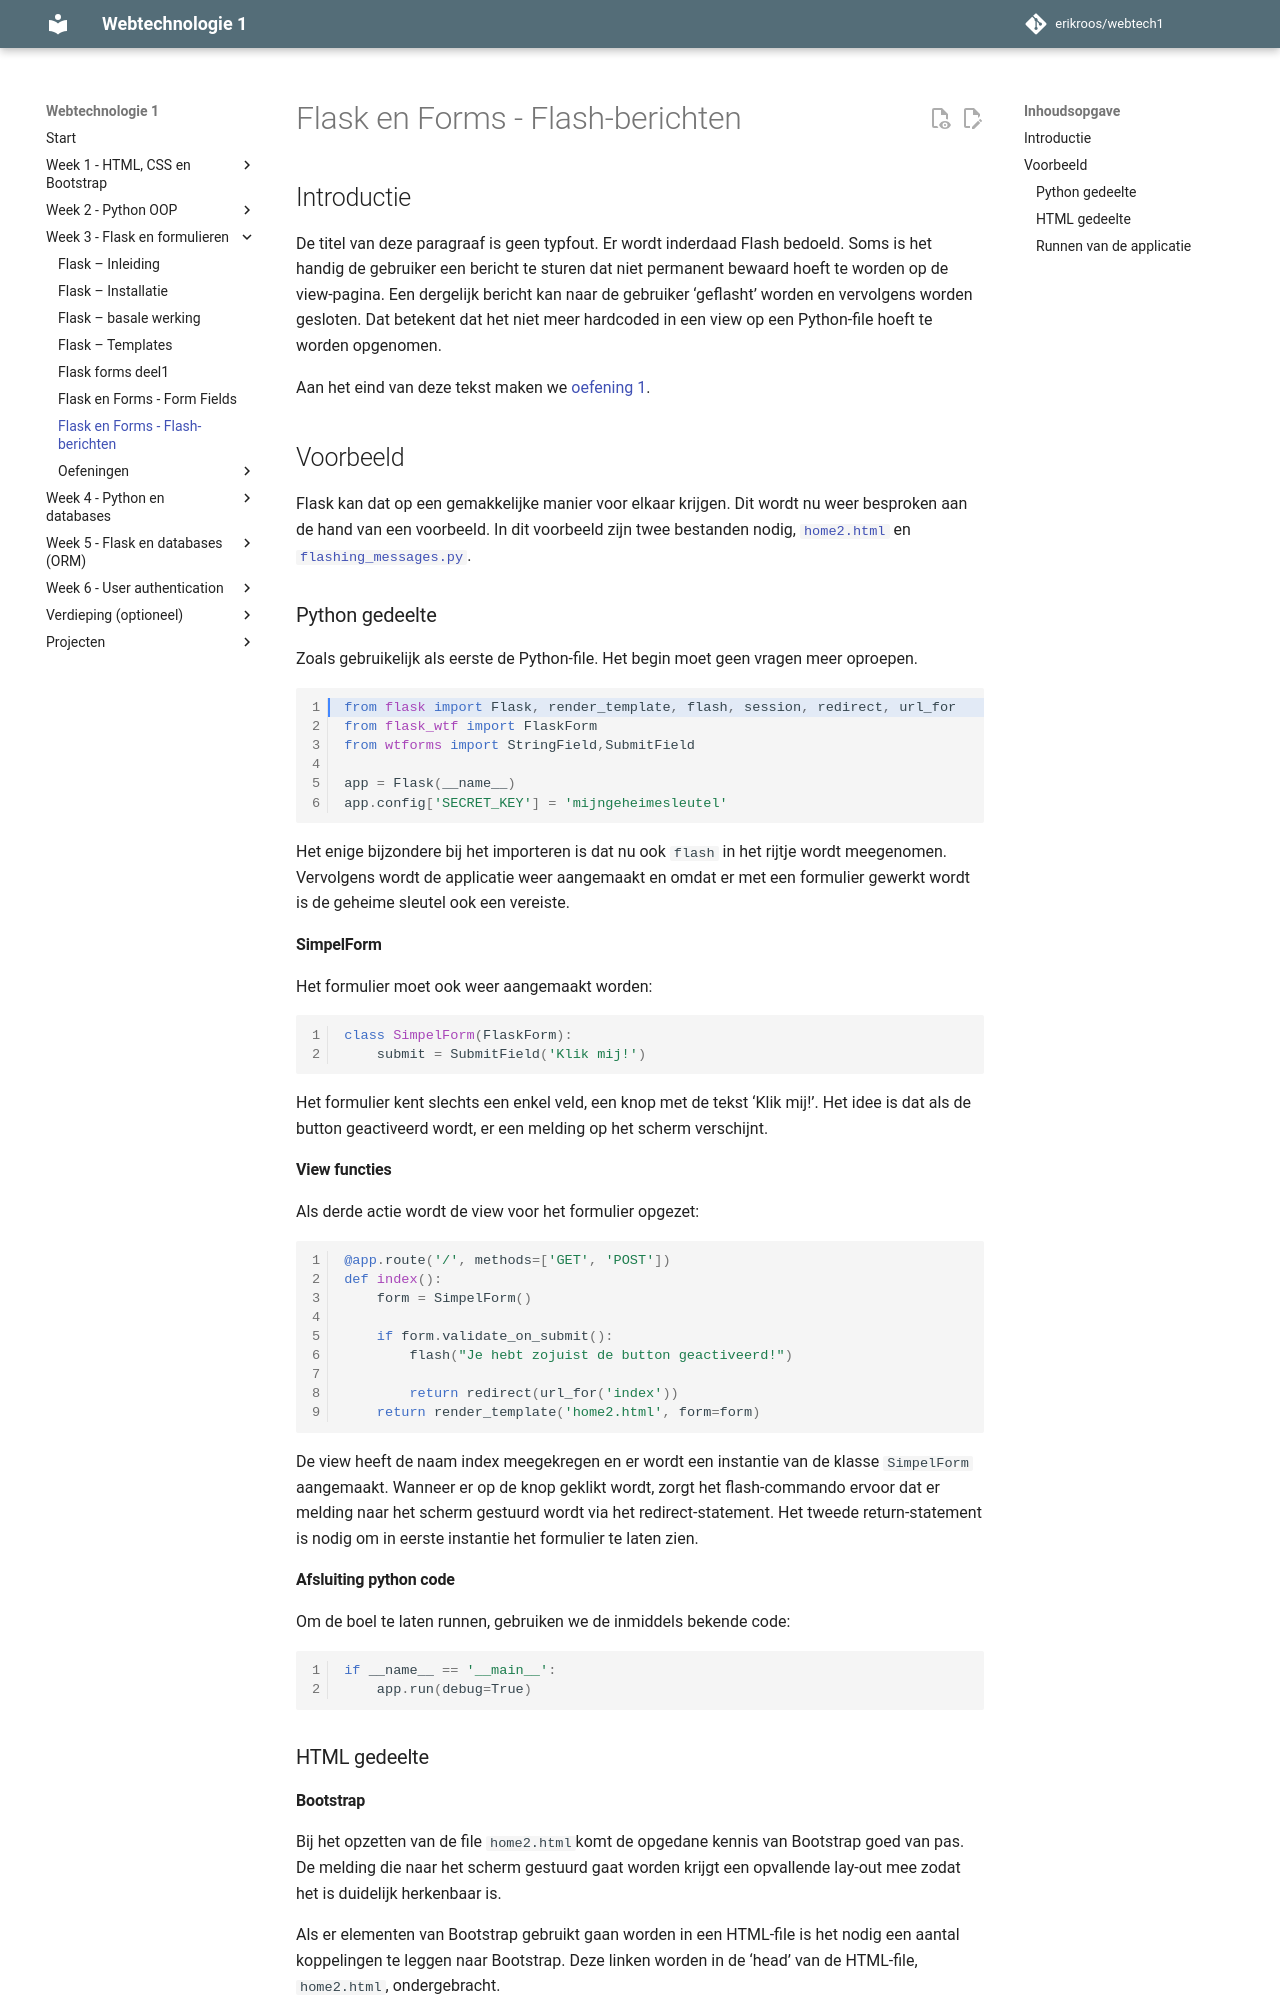

repository: erikroos/webtech1 · page: week3/flask-forms-deel3.html · generator: mkdocs

# Flask en Forms - Flash-berichten

## Introductie
De titel van deze paragraaf is geen typfout. Er wordt inderdaad Flash bedoeld.
Soms is het handig de gebruiker een bericht te sturen dat niet permanent bewaard hoeft te worden op de view-pagina. Een dergelijk bericht kan naar de gebruiker ‘geflasht’ worden en vervolgens worden gesloten. Dat betekent dat het niet meer hardcoded in een view op een Python-file hoeft te worden opgenomen.

Aan het eind van deze tekst maken we [oefening 1](oefeningen/flask-forms-oefening1.md).

## Voorbeeld
Flask kan dat op een gemakkelijke manier voor elkaar krijgen.
Dit wordt nu weer besproken aan de hand van een voorbeeld. In dit voorbeeld zijn twee bestanden nodig, [`home2.html`](bestanden/home2.html) en [`flashing_messages.py`](bestanden/flashing_messages.py).

### Python gedeelte
Zoals gebruikelijk als eerste de Python-file. Het begin moet geen vragen meer oproepen.

```python hl_lines="1"
from flask import Flask, render_template, flash, session, redirect, url_for
from flask_wtf import FlaskForm
from wtforms import StringField,SubmitField

app = Flask(__name__)
app.config['SECRET_KEY'] = 'mijngeheimesleutel'
```

Het enige bijzondere bij het importeren is dat nu ook `flash` in het rijtje wordt meegenomen.
Vervolgens wordt de applicatie weer aangemaakt en omdat er met een formulier gewerkt wordt is de geheime sleutel ook een vereiste.

#### SimpelForm
Het formulier moet ook weer aangemaakt worden:

```python
class SimpelForm(FlaskForm):
    submit = SubmitField('Klik mij!')
```

Het formulier kent slechts een enkel veld, een knop met de tekst ‘Klik mij!’.
Het idee is dat als de button geactiveerd wordt, er een melding op het scherm verschijnt.

#### View functies
Als derde actie wordt de view voor het formulier opgezet:

```python
@app.route('/', methods=['GET', 'POST'])
def index():
    form = SimpelForm()

    if form.validate_on_submit():
        flash("Je hebt zojuist de button geactiveerd!")

        return redirect(url_for('index'))
    return render_template('home2.html', form=form)
```

De view heeft de naam index meegekregen en er wordt een instantie van de klasse `SimpelForm` aangemaakt. Wanneer er op de knop geklikt wordt, zorgt het flash-commando ervoor dat er melding naar het scherm gestuurd wordt via het redirect-statement. Het tweede return-statement is nodig om in eerste instantie het formulier te laten zien.

#### Afsluiting python code
Om de boel te laten runnen, gebruiken we de inmiddels bekende code:

```python
if __name__ == '__main__':
    app.run(debug=True)
```


### HTML gedeelte
